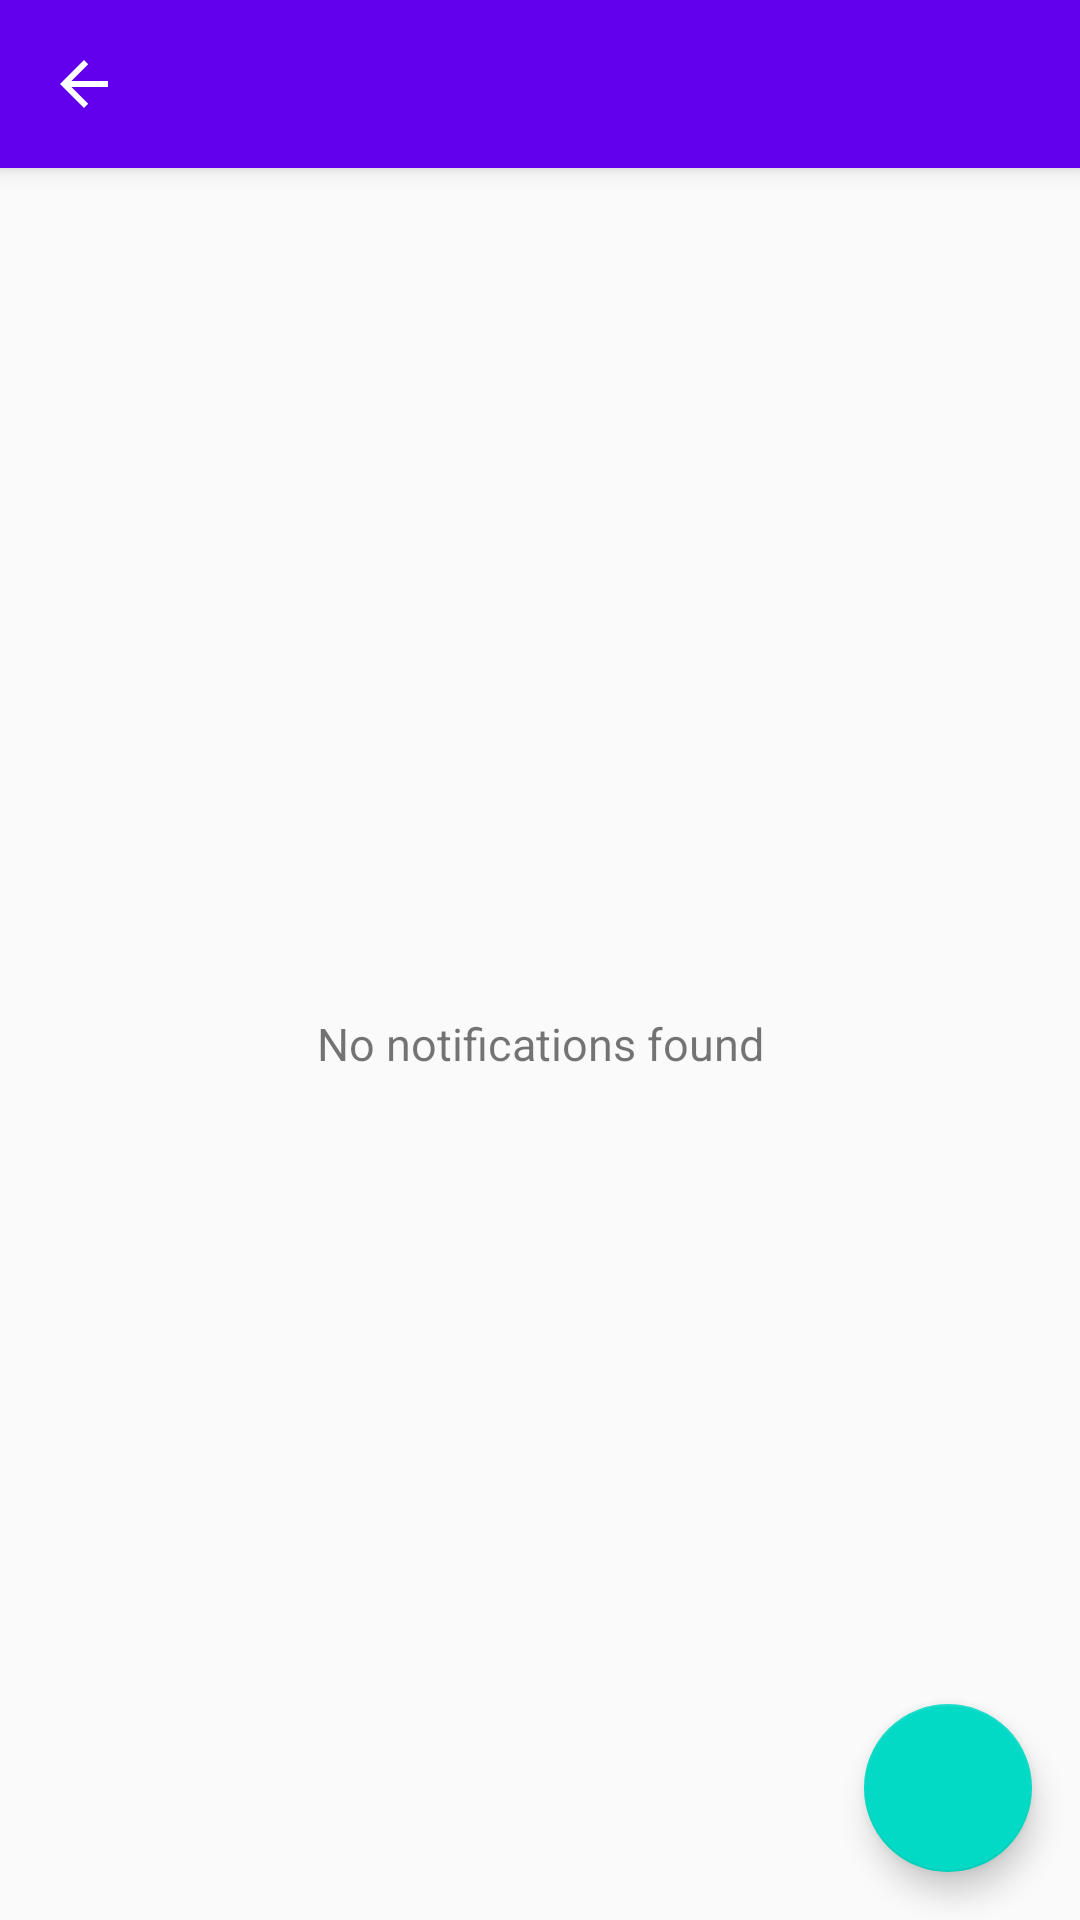

Reconstruct the res/layout file that produces this screen, plus the resources it refers to.
<!-- AndroidManifest.xml: application theme AppTheme -->
<!-- res/layout/activity_normal_alerts.xml -->
<?xml version="1.0" encoding="utf-8"?>
<android.support.design.widget.CoordinatorLayout xmlns:android="http://schemas.android.com/apk/res/android"
    xmlns:app="http://schemas.android.com/apk/res-auto"
    xmlns:tools="http://schemas.android.com/tools"
    android:layout_width="match_parent"
    android:layout_height="match_parent"
    tools:context="com.lakshmiindustrialautomation.www.lit.ui.NormalAlertsListActivity">

    <android.support.design.widget.AppBarLayout
        android:layout_width="match_parent"
        android:layout_height="wrap_content"
        android:theme="@style/AppTheme.AppBarOverlay">

        <android.support.v7.widget.Toolbar
            android:id="@+id/toolbar"
            app:navigationIcon="?attr/homeAsUpIndicator"
            android:layout_width="match_parent"
            android:layout_height="?attr/actionBarSize"
            android:background="@color/colorPrimary"
            app:popupTheme="@style/AppTheme.PopupOverlay" />


    </android.support.design.widget.AppBarLayout>

    <ListView
        android:layout_width="wrap_content"
        android:layout_height="wrap_content"
        android:id="@+id/normal_alerts_list"
        android:layout_marginTop="?attr/actionBarSize">
    </ListView>

    <android.support.design.widget.FloatingActionButton
        android:id="@+id/fab"
        android:layout_width="wrap_content"
        android:layout_height="wrap_content"
        android:layout_gravity="bottom|end"
        android:layout_margin="@dimen/fab_margin"
        app:srcCompat="@drawable/ic_delete" />

    <TextView
        android:id="@+id/empty_notification_text"
        android:layout_width="match_parent"
        android:layout_height="match_parent"
        android:textSize="15dp"
        android:layout_marginTop="?attr/actionBarSize"
        android:text="No notifications found"
        android:gravity="center"/>

</android.support.design.widget.CoordinatorLayout>
<!-- resources referenced by this layout -->
<resources>
  <dimen name="fab_margin">16dp</dimen>
  <style name="AppTheme.AppBarOverlay" parent="ThemeOverlay.AppCompat.Dark.ActionBar" />
  <style name="AppTheme.PopupOverlay" parent="ThemeOverlay.AppCompat.Light" />
  <style name="AppTheme" parent="Theme.AppCompat.Light.NoActionBar">
          
          <item name="colorPrimary">@color/colorPrimary</item>
          <item name="colorPrimaryDark">@color/colorPrimaryDark</item>
          <item name="colorAccent">@color/colorAccent</item>
      </style>
  <!-- not gathered from this repository: default colours our renderer supplied (Android Studio template values) -->
  <color name="colorPrimary">#FF6200EE</color>
  <color name="colorPrimaryDark">#FF3700B3</color>
  <color name="colorAccent">#FF03DAC5</color>
</resources>
